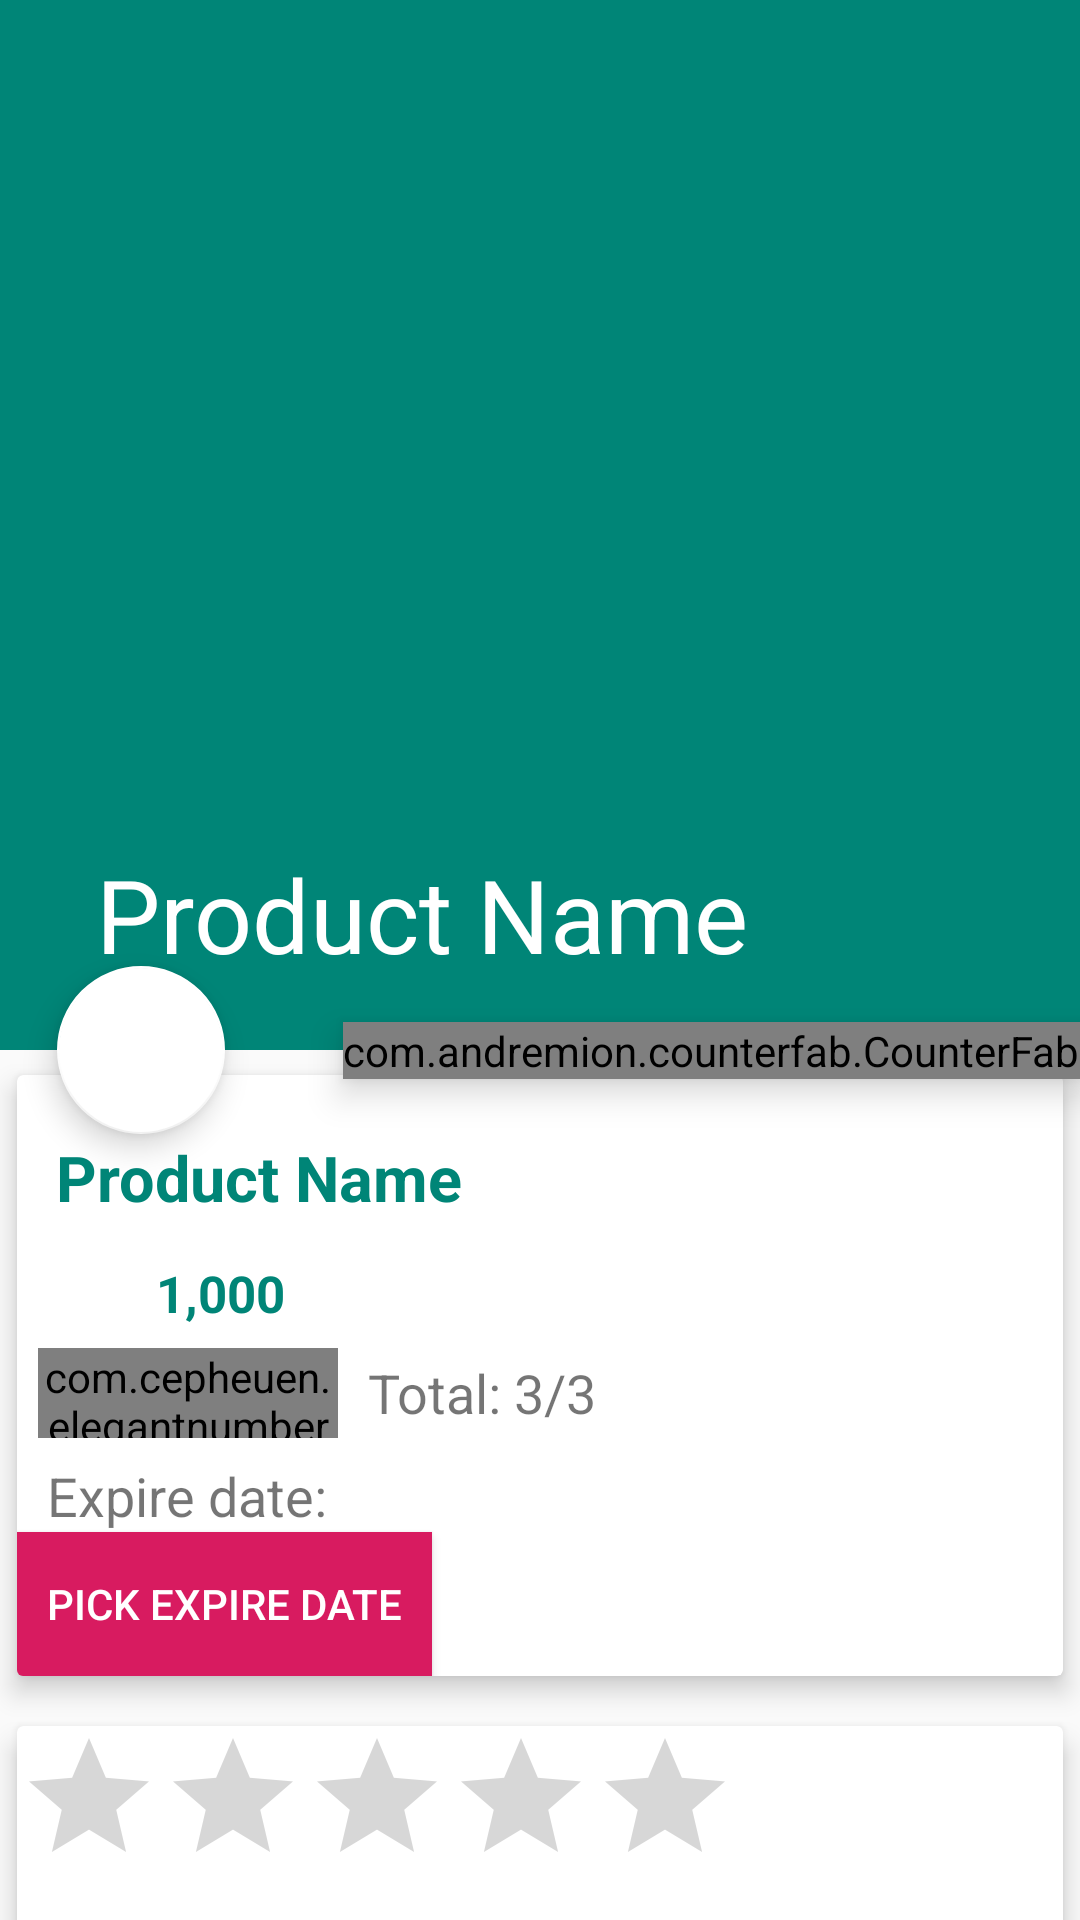

Here is an Android app screen rendered from its layout file. Give the layout XML and the strings, colors and styles it references.
<!-- AndroidManifest.xml: application theme AppTheme -->
<!-- res/layout/activity_product_detail.xml -->
<?xml version="1.0" encoding="utf-8"?>
<androidx.coordinatorlayout.widget.CoordinatorLayout xmlns:android="http://schemas.android.com/apk/res/android"
    xmlns:app="http://schemas.android.com/apk/res-auto"
    android:layout_width="match_parent"
    android:layout_height="match_parent">

    <com.google.android.material.appbar.AppBarLayout
        android:id="@+id/app_bar_layout"
        android:layout_width="match_parent"
        android:layout_height="wrap_content"
        android:fitsSystemWindows="true"
        android:theme="@style/ThemeOverlay.AppCompat.Dark.ActionBar">

        <com.google.android.material.appbar.CollapsingToolbarLayout
            android:id="@+id/collapsing"
            android:layout_width="match_parent"
            android:layout_height="350dp"
            android:fitsSystemWindows="true"
            app:contentScrim="#0e0d0e"
            app:expandedTitleTextAppearance="@android:color/transparent"
            app:layout_scrollFlags="scroll|exitUntilCollapsed">

            <ImageView
                android:id="@+id/img_product"
                android:layout_width="match_parent"
                android:layout_height="350dp"
                android:contentDescription="@null"
                android:scaleType="centerCrop"
                app:layout_collapseMode="parallax" />

            <androidx.appcompat.widget.Toolbar
                android:id="@+id/toolbar"
                android:layout_width="match_parent"
                android:layout_height="?attr/actionBarSize"
                app:layout_collapseMode="parallax"
                app:popupTheme="@style/ThemeOverlay.AppCompat.Light"
                app:title="Product Name" />

        </com.google.android.material.appbar.CollapsingToolbarLayout>

    </com.google.android.material.appbar.AppBarLayout>

    <com.google.android.material.floatingactionbutton.FloatingActionButton
        android:id="@+id/btnRate"
        android:layout_width="wrap_content"
        android:layout_height="wrap_content"
        android:elevation="7dp"
        android:src="@drawable/ic_star_black_24dp"
        app:backgroundTint="@android:color/white"
        app:layout_anchor="@id/app_bar_layout"
        app:layout_anchorGravity="bottom|right|start"
        app:pressedTranslationZ="13dp"
        app:useCompatPadding="true" />

    <com.andremion.counterfab.CounterFab
        android:id="@+id/btnCart"
        android:layout_width="wrap_content"
        android:layout_height="wrap_content"
        android:elevation="7dp"
        android:src="@drawable/ic_shopping_cart_black_24dp"
        app:backgroundTint="@android:color/white"
        app:layout_anchor="@id/app_bar_layout"
        app:layout_anchorGravity="bottom|right|end"
        app:pressedTranslationZ="13dp"
        app:useCompatPadding="true" />

    <androidx.core.widget.NestedScrollView
        android:id="@+id/nestedScrollView"
        android:layout_width="match_parent"
        android:layout_height="match_parent"
        android:clipToPadding="false"
        app:layout_behavior="@string/appbar_scrolling_view_behavior">

        <LinearLayout
            android:layout_width="match_parent"
            android:layout_height="wrap_content"
            android:orientation="vertical">

            <androidx.cardview.widget.CardView
                android:layout_width="match_parent"
                android:layout_height="wrap_content"
                app:cardBackgroundColor="@android:color/white"
                app:cardElevation="5dp"
                app:cardUseCompatPadding="true">

                <LinearLayout
                    android:layout_width="match_parent"
                    android:layout_height="wrap_content"
                    android:orientation="vertical">

                    <TextView
                        android:id="@+id/product_name"
                        android:layout_width="wrap_content"
                        android:layout_height="wrap_content"
                        android:layout_marginTop="7dp"
                        android:padding="13dp"
                        android:text="Product Name"
                        android:textColor="@color/colorPrimary"
                        android:textSize="21sp"
                        android:textStyle="bold" />

                    <LinearLayout
                        android:id="@+id/layout_price"
                        android:layout_width="match_parent"
                        android:layout_height="match_parent"
                        android:gravity="center_vertical"
                        android:orientation="horizontal">

                        <ImageView
                            android:layout_width="0dp"
                            android:layout_height="wrap_content"
                            android:layout_marginLeft="13dp"
                            android:layout_weight="1"
                            android:src="@drawable/ic_attach_money_black_24dp" />

                        <TextView
                            android:id="@+id/product_price"
                            android:layout_width="0dp"
                            android:layout_height="wrap_content"
                            android:layout_weight="9"
                            android:text="1,000"
                            android:textColor="@color/colorPrimary"
                            android:textSize="17sp"
                            android:textStyle="bold" />

                    </LinearLayout>

                    <LinearLayout
                        android:orientation="horizontal"
                        android:layout_width="match_parent"
                        android:layout_height="wrap_content">

                        <com.cepheuen.elegantnumberbutton.view.ElegantNumberButton
                            android:id="@+id/number_button"
                            android:layout_width="100dp"
                            android:layout_height="30dp"
                            android:layout_marginLeft="7dp"
                            android:layout_marginTop="7dp"
                            android:layout_marginBottom="7dp"
                            android:scrollbarSize="7dp"
                            app:backGroundColor="@color/colorAccent"
                            app:finalNumber="20"
                            app:initialNumber="1" />

                        <TextView
                            android:id="@+id/tv_number"
                            android:textSize="18sp"
                            android:layout_width="wrap_content"
                            android:layout_height="wrap_content"
                            android:layout_gravity="center_vertical"
                            android:layout_marginLeft="10dp"
                            android:text="Total: 3/3" />

                    </LinearLayout>

                    <LinearLayout
                        android:orientation="vertical"
                        android:layout_width="match_parent"
                        android:layout_height="wrap_content">

                        <TextView
                            android:id="@+id/tv_pick_date"
                            android:textSize="18sp"
                            android:layout_width="wrap_content"
                            android:layout_height="wrap_content"
                            android:layout_gravity="center_vertical"
                            android:layout_marginLeft="10dp"
                            android:text="Expire date:" />

                        <Button
                            android:id="@+id/btn_pick_date"
                            android:text="Pick expire date"
                            android:paddingStart="10dp"
                            android:textColor="@color/white"
                            android:paddingRight="10dp"
                            android:background="@color/colorAccent"
                            android:layout_width="wrap_content"
                            android:layout_height="wrap_content" />

                    </LinearLayout>

                </LinearLayout>

            </androidx.cardview.widget.CardView>

            <androidx.cardview.widget.CardView
                android:layout_width="match_parent"
                android:layout_height="wrap_content"
                app:cardBackgroundColor="@android:color/white"
                app:cardElevation="5dp"
                app:cardUseCompatPadding="true">

                <LinearLayout
                    android:layout_width="match_parent"
                    android:layout_height="wrap_content"
                    android:orientation="vertical">

                    <RatingBar
                        android:id="@+id/ratingBar"
                        android:layout_width="wrap_content"
                        android:layout_height="wrap_content"
                        android:isIndicator="true"
                        android:max="5"
                        android:rating="0" />

                    <TextView
                        android:id="@+id/product_description"
                        android:layout_width="match_parent"
                        android:layout_height="wrap_content"
                        android:layout_marginTop="13dp"
                        android:lineSpacingMultiplier="1.5"
                        android:padding="13dp"
                        android:text="Description"
                        android:textColor="@android:color/black" />

                </LinearLayout>

            </androidx.cardview.widget.CardView>

        </LinearLayout>

    </androidx.core.widget.NestedScrollView>

</androidx.coordinatorlayout.widget.CoordinatorLayout>
<!-- resources referenced by this layout -->
<resources>
  <color name="colorAccent">#D81B60</color>
  <color name="colorPrimary">#008577</color>
  <color name="white">#ffffff</color>
  <style name="AppTheme" parent="Theme.AppCompat.Light.NoActionBar">
          
          <item name="colorPrimary">@color/colorPrimary</item>
          <item name="colorPrimaryDark">@color/colorPrimaryDark</item>
          <item name="colorAccent">@color/colorAccent</item>
      </style>
  <color name="colorPrimaryDark">#00574B</color>
</resources>
